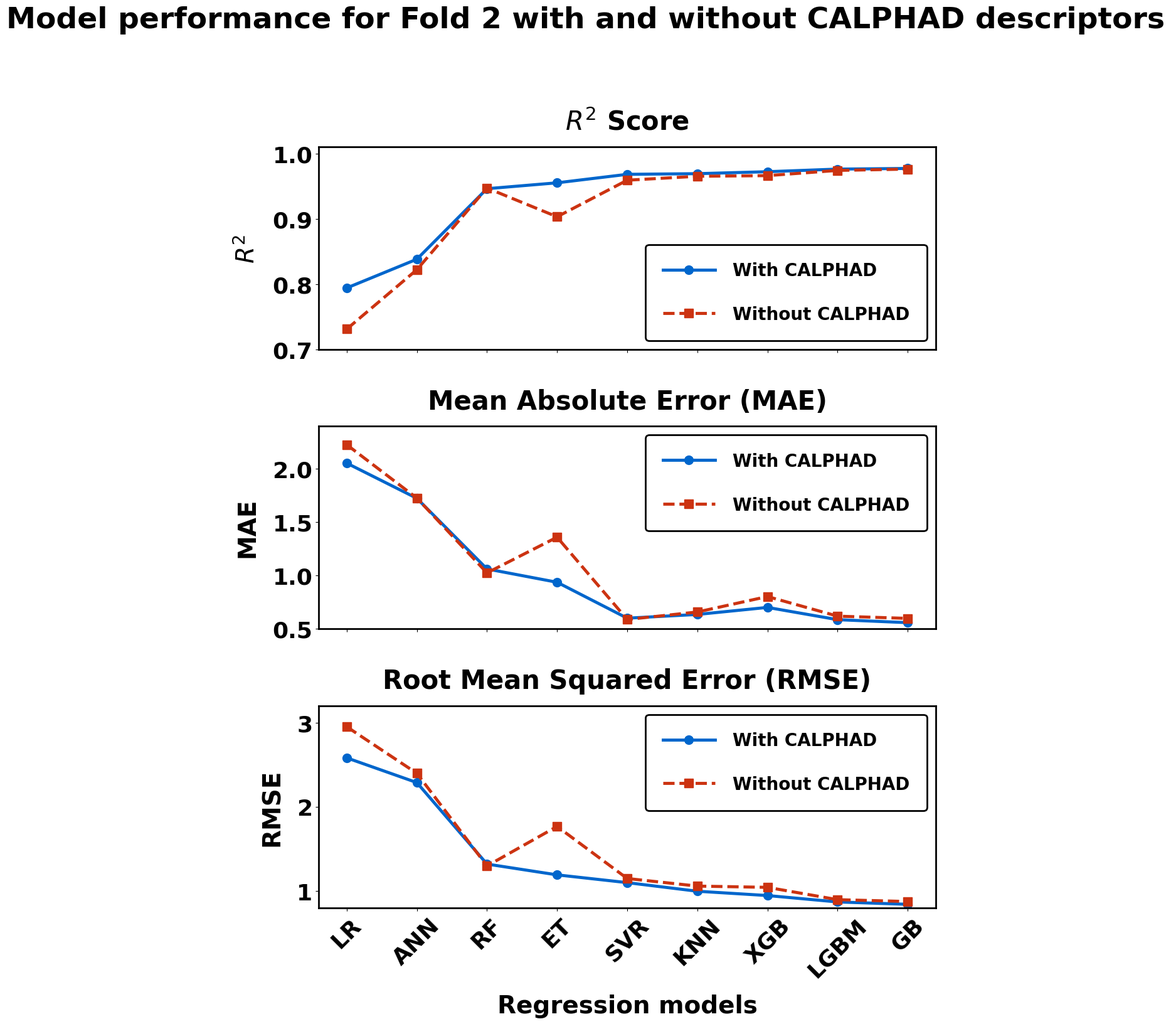

Generate this figure with matplotlib:
import matplotlib
matplotlib.use('Agg')
import matplotlib.pyplot as plt
import numpy as np
import matplotlib as mpl

# Set global font to Times New Roman
mpl.rcParams['font.family'] = 'Times New Roman'

# Data from the table
models = ['LR', 'ANN', 'RF', 'ET', 'SVR', 'KNN', 'XGB', 'LGBM', 'GB']
metrics = ['R2', 'MAE', 'RMSE']
conditions = ['With CALPHAD', 'Without CALPHAD']

# Data for each metric for Fold2
r2_data = {
    'With CALPHAD': [0.794, 0.838, 0.946, 0.955, 0.968, 0.969, 0.972, 0.976, 0.977],
    'Without CALPHAD': [0.731, 0.822, 0.947, 0.903, 0.959, 0.965, 0.966, 0.974, 0.976]
}

mae_data = {
    'With CALPHAD': [2.054, 1.724, 1.061, 0.936, 0.599, 0.634, 0.7, 0.585, 0.557],
    'Without CALPHAD': [2.227, 1.726, 1.024, 1.359, 0.587, 0.657, 0.802, 0.618, 0.597]
}

rmse_data = {
    'With CALPHAD': [2.581, 2.288, 1.322, 1.194, 1.102, 1.0, 0.949, 0.873, 0.845],
    'Without CALPHAD': [2.95, 2.398, 1.3, 1.768, 1.151, 1.061, 1.046, 0.9, 0.878]
}

# Define colors and markers for each condition (use only two to match conditions)
condition_colors = ['#0066cc', '#cc3311']
marker_styles = ['o', 's']

# Create subplots for each metric with higher resolution
fig, axes = plt.subplots(3, 1, figsize=(12, 18), sharex=True, dpi=300)
fig.suptitle('Model performance for Fold 2 with and without CALPHAD descriptors', fontsize=34, fontweight='bold', y=0.92)

# Plot R²
for i, condition in enumerate(conditions):
    r2_values = r2_data[condition]
    axes[0].plot(models, r2_values, marker=marker_styles[i], markersize=10,
                 linestyle='-' if i == 0 else '--',
                 color=condition_colors[i], linewidth=3.5, label=condition)

axes[0].set_title(r'$R^2$ Score', fontsize=30, fontweight='bold', pad=20)
axes[0].set_ylabel(r'$R^2$', fontsize=28, fontweight='bold', labelpad=15)
axes[0].set_ylim(0.7, 1.01)
axes[0].tick_params(axis='y', labelsize=26, labelcolor='black')
for label in axes[0].get_yticklabels():
    label.set_fontweight('bold')

# Plot MAE (lower is better)
for i, condition in enumerate(conditions):
    mae_values = mae_data[condition]
    axes[1].plot(models, mae_values, marker=marker_styles[i], markersize=10,
                 linestyle='-' if i == 0 else '--',
                 color=condition_colors[i], linewidth=3.5, label=condition)

axes[1].set_title('Mean Absolute Error (MAE)', fontsize=30, fontweight='bold', pad=20)
axes[1].set_ylabel('MAE', fontsize=28, fontweight='bold', labelpad=15)
axes[1].set_ylim(0.5, 2.4)  # Adjusted for better visualization
axes[1].tick_params(axis='y', labelsize=26, labelcolor='black')
for label in axes[1].get_yticklabels():
    label.set_fontweight('bold')

# Plot RMSE (lower is better)
for i, condition in enumerate(conditions):
    rmse_values = rmse_data[condition]
    axes[2].plot(models, rmse_values, marker=marker_styles[i], markersize=10,
                 linestyle='-' if i == 0 else '--',
                 color=condition_colors[i], linewidth=3.5, label=condition)

axes[2].set_title('Root Mean Squared Error (RMSE)', fontsize=30, fontweight='bold', pad=20)
axes[2].set_xlabel('Regression models', fontsize=28, fontweight='bold', labelpad=15)
axes[2].set_ylabel('RMSE', fontsize=28, fontweight='bold', labelpad=15)
axes[2].set_ylim(0.8, 3.2)  # Adjusted for better visualization
axes[2].tick_params(axis='y', labelsize=26, labelcolor='black')
for label in axes[2].get_yticklabels():
    label.set_fontweight('bold')

# Customize x-axis for all subplots
for ax in axes:
    ax.set_xticks(range(len(models)))
    ax.set_xticklabels(models, fontsize=26, fontweight='bold', rotation=45)

    # Create enhanced legend
    legend = ax.legend(
        loc='best',
        frameon=True,
        framealpha=1.0,
        edgecolor='black',
        labelspacing=1.5,
        handlelength=3,
        handletextpad=1.0,
        borderpad=1.0,
        prop={'weight': 'bold', 'size': 20}
    )

    # Make the legend border more prominent
    legend.get_frame().set_linewidth(2)
    legend.get_frame().set_facecolor('#ffffff')

    # Enhance the subplot appearance
    ax.set_facecolor('#ffffff')

    # Make the axis borders more visible
    for spine in ax.spines.values():
        spine.set_visible(True)
        spine.set_linewidth(2)

# Adjust layout to prevent label cutoff and add extra padding
plt.tight_layout(rect=[0, 0, 1, 0.90], pad=3.0)

# Save the plot in multiple formats for different use cases
plt.savefig('Fold2_CALPHAD_vs_NoCALPHAD_model_performance.tiff', format='tiff', dpi=300, bbox_inches='tight')
